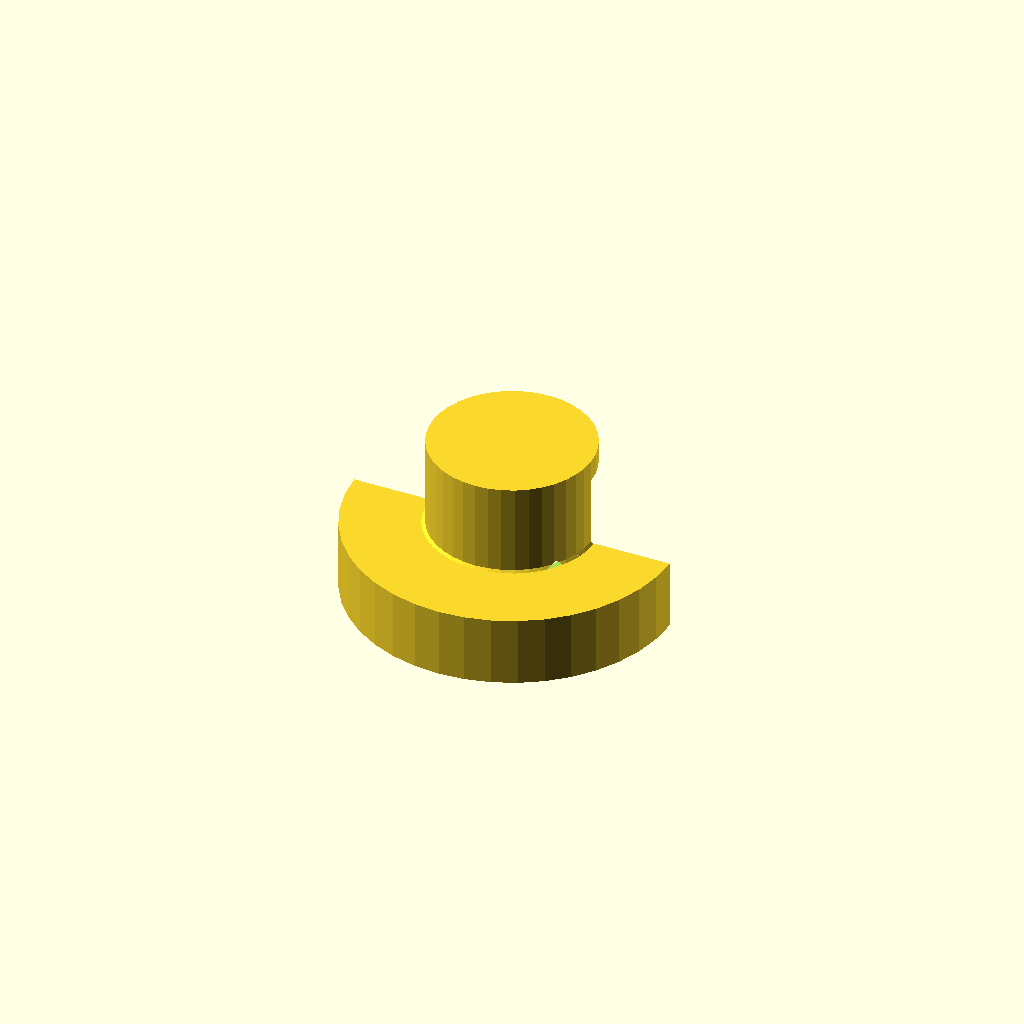
Cell 1: the model at its default parameters.
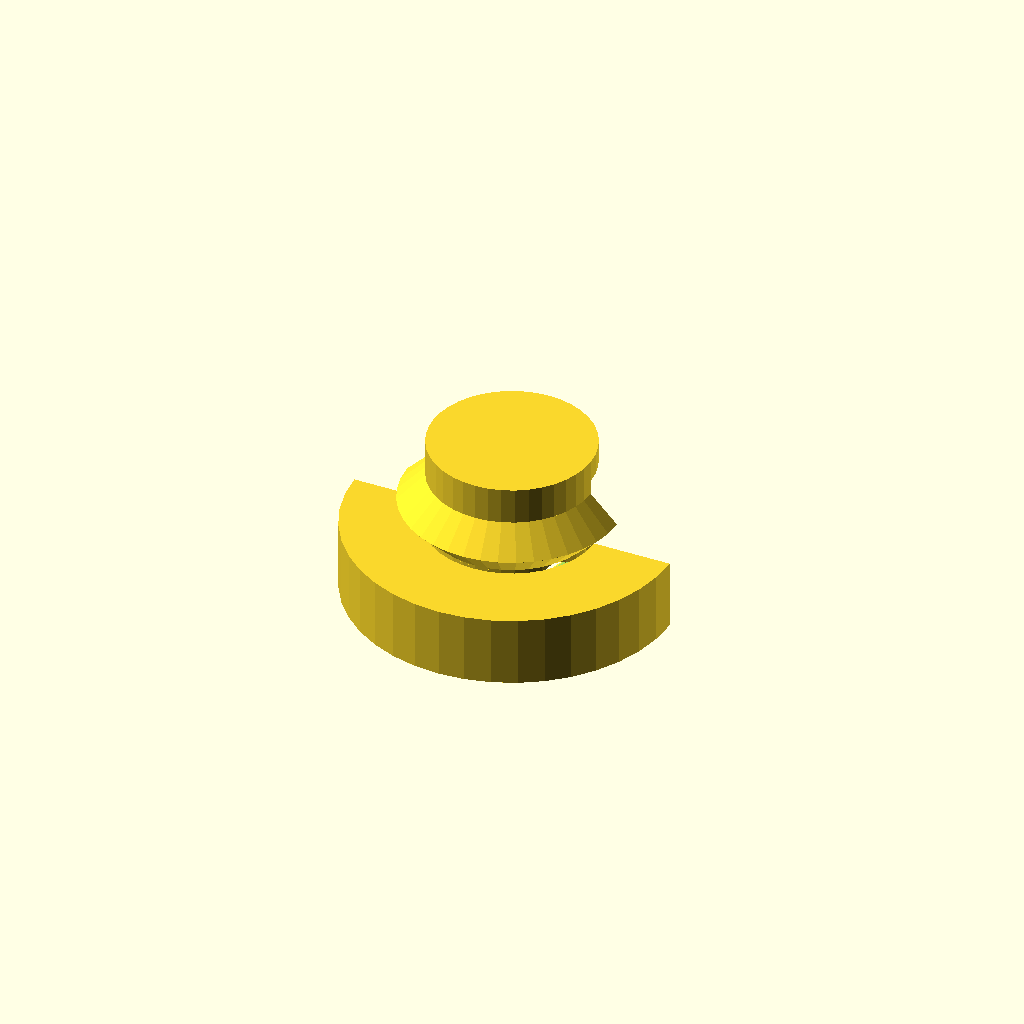
Cell 2: H = 10 (everything else at default).
All cells are drawn from one camera (rotation 55°, 0°, 25°, orthographic, colour scheme Cornfield), so only the parameter changes between them.
The OpenSCAD source (3d-printing/2023-10-05--counter-dial/ratchet.scad):
include <values.inc.scad>;

H = 5;
D1 = KNOB_DIAMETER + BOX_HEIGHT/2;
D2 = KNOB_DIAMETER + BOX_HEIGHT/2 + H/2;
D3 = KNOB_DIAMETER + BOX_HEIGHT/2 + H;
D4 = KNOB_DIAMETER + BOX_HEIGHT/2 - H/2;
SLIT_SIZE = 2;

$fn  = $preview ? 40 : 60/2;


module wheel(d, h, xd) {
    hull() {
        cylinder(d=d + xd, h=ATOM);
        translate([0, 0, h/2 - (xd?ATOM:0)]) cylinder(d=d+h + xd, h=ATOM);
        translate([0, 0, h + (xd?ATOM:0)]) cylinder(d=d   + xd, h=ATOM);
    }
}

module bottom_hollowing(for_hollowing=false) {
    xd = for_hollowing ? PLAY : 0;
    h = H/2 + BOX_HEIGHT/4 + H/2;
    hull() {
        translate([0, 0, H/2]) cylinder(d=D1+H + xd, h=ATOM);
        translate([0, 0, h]) cylinder(d=KNOB_DIAMETER + xd, h=ATOM);
    }
}

module ratchet0(for_hollowing=false) {
    xd = for_hollowing ? PLAY : 0;
    h = H/2 + BOX_HEIGHT/4 + H/2;

    // pillar
    cylinder(d=KNOB_DIAMETER + xd, h=for_hollowing ? BOX_HEIGHT + 1 : KNOB_HEIGHT);

    // bottom wheel
    wheel(D1, H, xd);

    // hollowing
    if (for_hollowing) bottom_hollowing(true);

    // median wheel
    translate([0, 0, h])
    wheel(KNOB_DIAMETER, H, xd);
}

RATCHET_X = KNOB_DIAMETER/2 * 1.06;
RATCHET_D = KNOB_DIAMETER/4;
PIN_D = RATCHET_D * .6;
echo(PIN_D);

module pin(for_hollowing=false) {
    d = PIN_D;
    xd = for_hollowing ? PLAY : 0;
    intersection() {
        translate([RATCHET_X, 0, for_hollowing?-ATOM:0]) {
            cylinder(d=d+xd, h=H*1.5);
        }
        if (!for_hollowing) bottom_hollowing(false);
    }

    translate([RATCHET_X, 0, for_hollowing?-ATOM:0]) {
        cylinder(d=d+xd, h=H);
    }
}


module ratchet_wheel(for_hollowing=false, for_hollowing2=false) {
    xd = for_hollowing ? PLAY : 0;
    d = RATCHET_D;
    h = H + (for_hollowing ? PLAY : 0); 

    if (for_hollowing2) {
        translate([RATCHET_X, 0, 0]) {
            wheel(d, h+PLAY/2, xd);
        }
    }
    else {
        difference() {
            translate([RATCHET_X, 0, 0]) {
                dd = d + (for_hollowing ? PLAY : 0);
                wheel(dd, h, xd);
            }
            if (!for_hollowing)
                pin(true); 
        }
    }
}


module ratchet(for_hollowing=false) {
    if (for_hollowing) {
        ratchet0(true);
        ratchet_wheel(true, true);
    } else {
        difference() {
            ratchet0(false);
            ratchet_wheel(true);
            //translate([KNOB_DIAMETER/4, 0, 0])
            rotate([0, 45, 0])
            cube([SLIT_SIZE, KNOB_DIAMETER*3, BOX_HEIGHT*2*sqrt(2)], true);
        }
        ratchet_wheel(false);
        d = RATCHET_D;
        pin(false);
        }
}


module all() {
    ratchet();

    difference() {
        cylinder(d=KNOB_DIAMETER*2, h=BOX_HEIGHT);
        for (i=[0:TURNS-1]) {
            rotate([0, 0, i*360/TURNS])
            ratchet(true);
        }
    }
}

difference() {
    all();
    
    if ($preview) {
        w = KNOB_DIAMETER*4;

        translate([-KNOB_DIAMETER*2, 0, -BOX_HEIGHT])
        cube([w, w, BOX_HEIGHT*3]);
    }
}
Customizer parameters (derived from the source; name, type, default, range or options):
H: number, default 5
SLIT_SIZE: number, default 2
